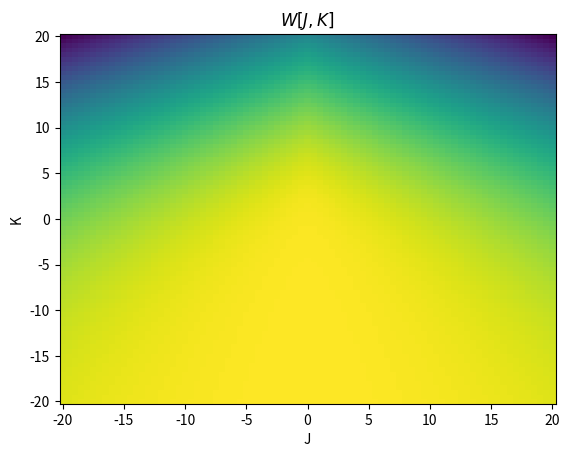
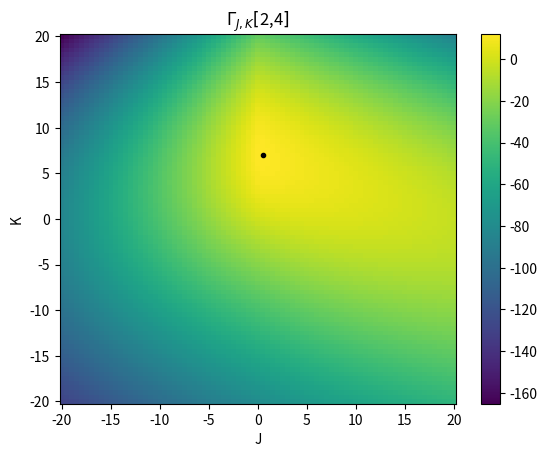

Python code for these plots, in order:
import matplotlib.pyplot as plt
import numpy as np
import scipy.integrate as integrate
from matplotlib import colormaps

def integrand(phi, m, xhi, lamb, j, k):
    integrand = np.exp(-(m / 2) * (phi ** 2) - (1/3) * xhi * (phi**3)- (lamb/24) * (phi ** 4) + (j * phi) + (1/2 * k * phi**2))
    return integrand

def integration(j_values, k_values, m, xhi, lamb, z):
    for j in range(len(j_values)):
        for k in range(len(k_values)):
            z_intermediate = integrate.quad(integrand, -np.inf, np.inf, args=(m, xhi, lamb, j_values[j], k_values[k]))
            z[k,j] = z_intermediate[0]
    return z

def gamma_j(phi, j_values, k_values, w, delta, array):
    """
    Calculates the Legendre-Fenchel transformation of W[J]. Returns array of \Gamma_j[phi] values.
    """
    for j in range(len(j_values)):
            for k in range(len(k_values)):
                array[k,j] = w[k,j] + j_values[j] * phi + 1/2 * k_values[k] * (phi**2 + delta)
    return array

if __name__ == '__main__':
   
    m, xhi, lamb = -1, 0, 6
    phi, delta = 2, 4
    step, min_val, max_val = 0.5, -20, 20
    j_values = np.arange(min_val, max_val+step, step)                  
    k_values = np.arange(min_val, max_val+step, step)
    
    z = np.zeros((len(j_values), len(k_values)))                                           
    g_j = np.zeros((len(j_values), len(k_values)))
    
    z = integration(j_values, k_values, m, xhi, lamb, z)
    w = -np.log(z)
    g = gamma_j(phi, j_values, k_values, w, delta, g_j)       #calling g_j  funct to generate g_j data
    max_coord = np.unravel_index(g.argmax(), g.shape)

    fig, (ax3) = plt.subplots(1,1)             #figures for plots
    fig1, (ax1) = plt.subplots(1,1)

    im = ax3.pcolormesh(j_values, k_values, w, cmap='viridis')
    ax3.set_xlabel("J")
    ax3.set_ylabel("K")
    ax3.set_title("$W[J,K]$")

    im1 = ax1.pcolormesh(j_values, k_values, g, cmap='viridis')
    ax1.set_xlabel("J")
    ax1.set_ylabel("K")
    ax1.set_title("$\Gamma_{J,K}[$"+str(phi)+","+str(delta)+"$]$")
    ax1.plot(j_values[max_coord[1]],k_values[max_coord[0]], ".k")
    plt.colorbar(im1)
    plt.tight_layout
    plt.show()